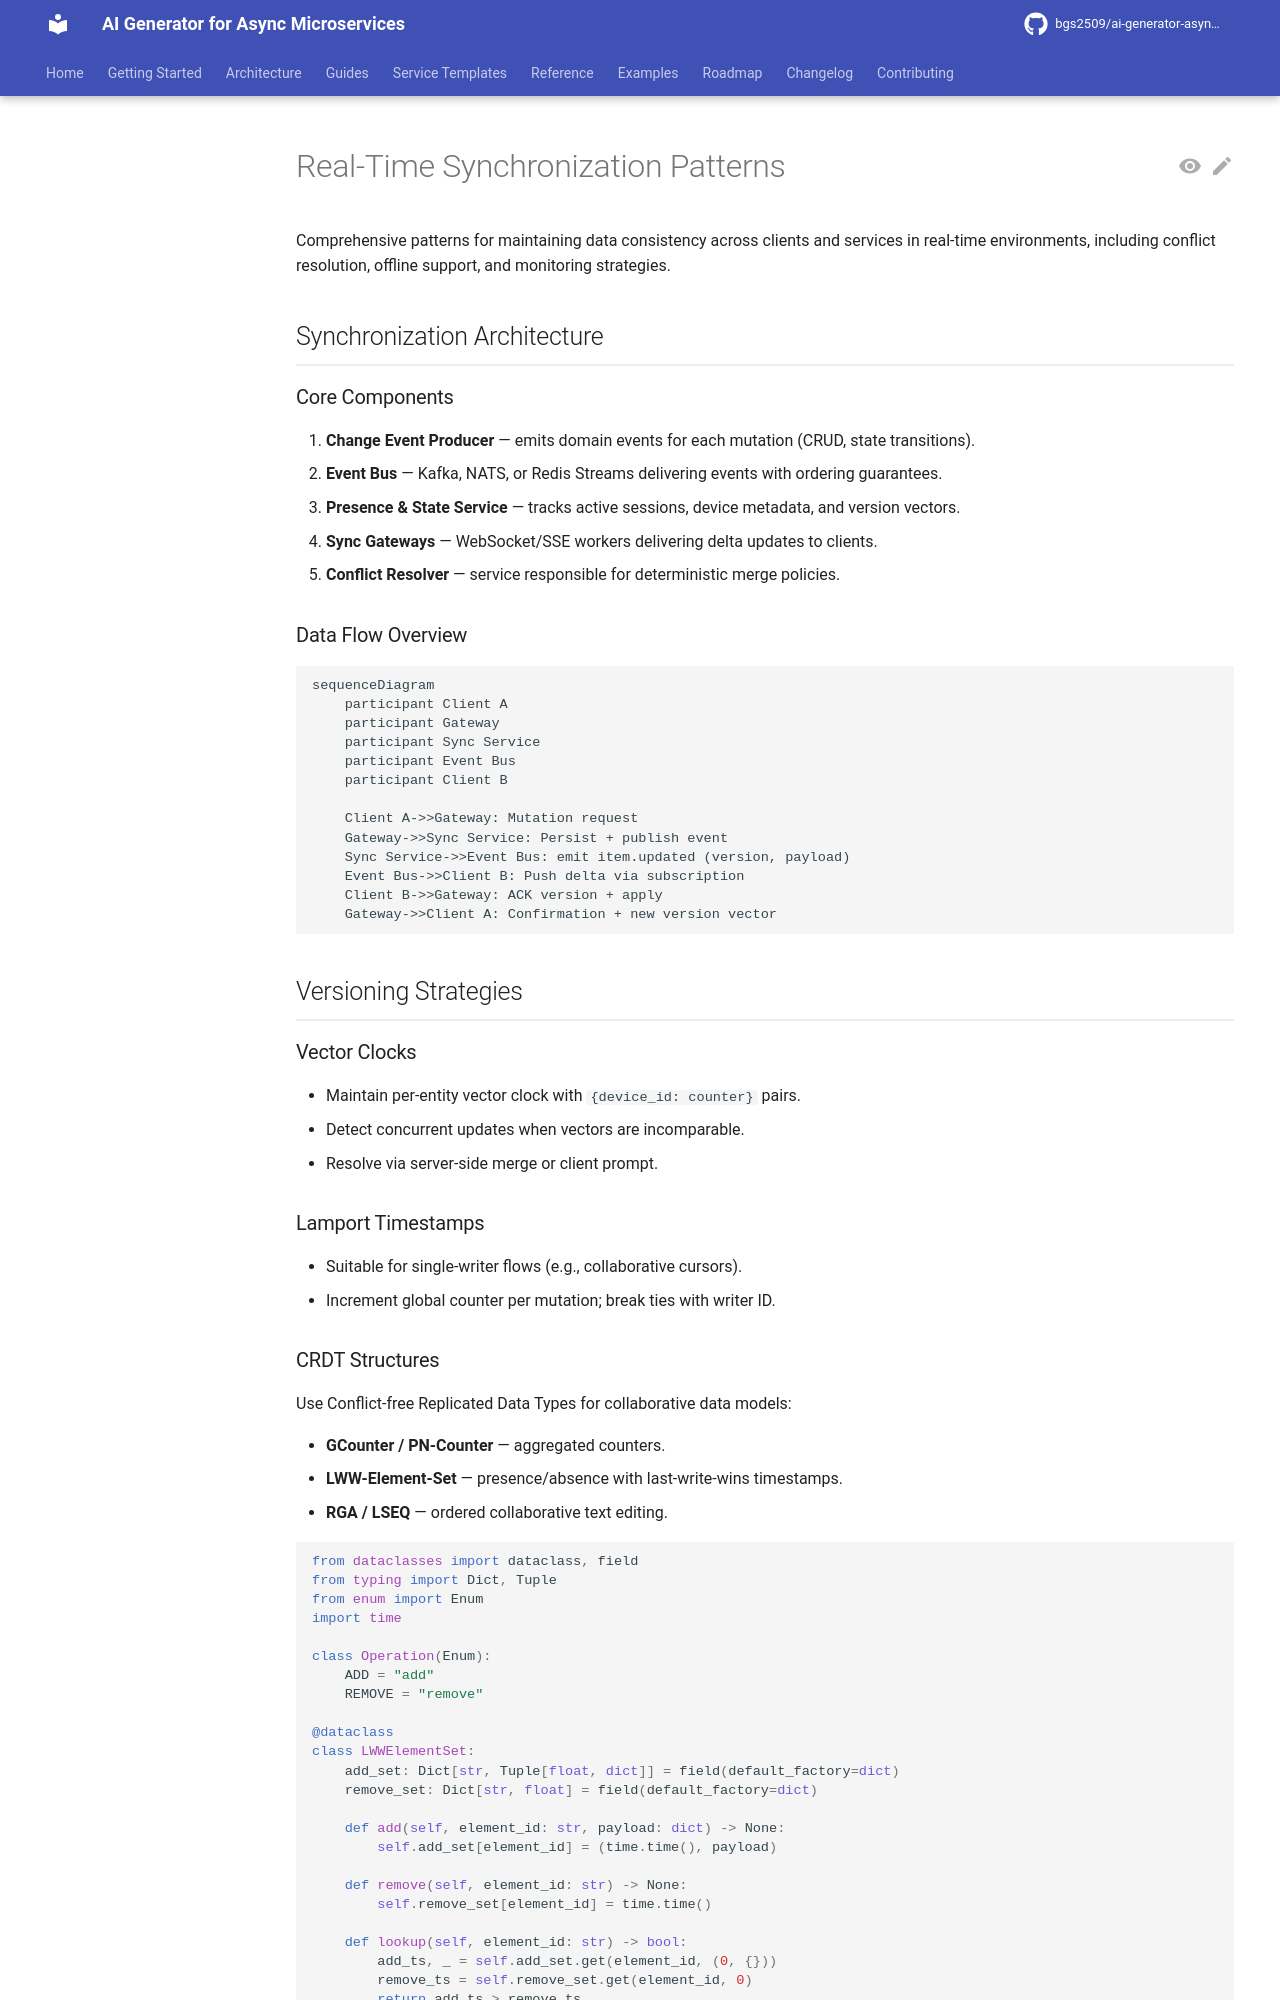

repository: bgs2509/ai-generator-asyncmicroservices · page: atomic/real-time/real-time-sync-patterns/index.html · generator: mkdocs

# Real-Time Synchronization Patterns

Comprehensive patterns for maintaining data consistency across clients and services in real-time environments, including conflict resolution, offline support, and monitoring strategies.

## Synchronization Architecture

### Core Components

1. **Change Event Producer** — emits domain events for each mutation (CRUD, state transitions).
2. **Event Bus** — Kafka, NATS, or Redis Streams delivering events with ordering guarantees.
3. **Presence & State Service** — tracks active sessions, device metadata, and version vectors.
4. **Sync Gateways** — WebSocket/SSE workers delivering delta updates to clients.
5. **Conflict Resolver** — service responsible for deterministic merge policies.

### Data Flow Overview

```mermaid
sequenceDiagram
    participant Client A
    participant Gateway
    participant Sync Service
    participant Event Bus
    participant Client B

    Client A->>Gateway: Mutation request
    Gateway->>Sync Service: Persist + publish event
    Sync Service->>Event Bus: emit item.updated (version, payload)
    Event Bus->>Client B: Push delta via subscription
    Client B->>Gateway: ACK version + apply
    Gateway->>Client A: Confirmation + new version vector
```

## Versioning Strategies

### Vector Clocks

- Maintain per-entity vector clock with `{device_id: counter}` pairs.
- Detect concurrent updates when vectors are incomparable.
- Resolve via server-side merge or client prompt.

### Lamport Timestamps

- Suitable for single-writer flows (e.g., collaborative cursors).
- Increment global counter per mutation; break ties with writer ID.
